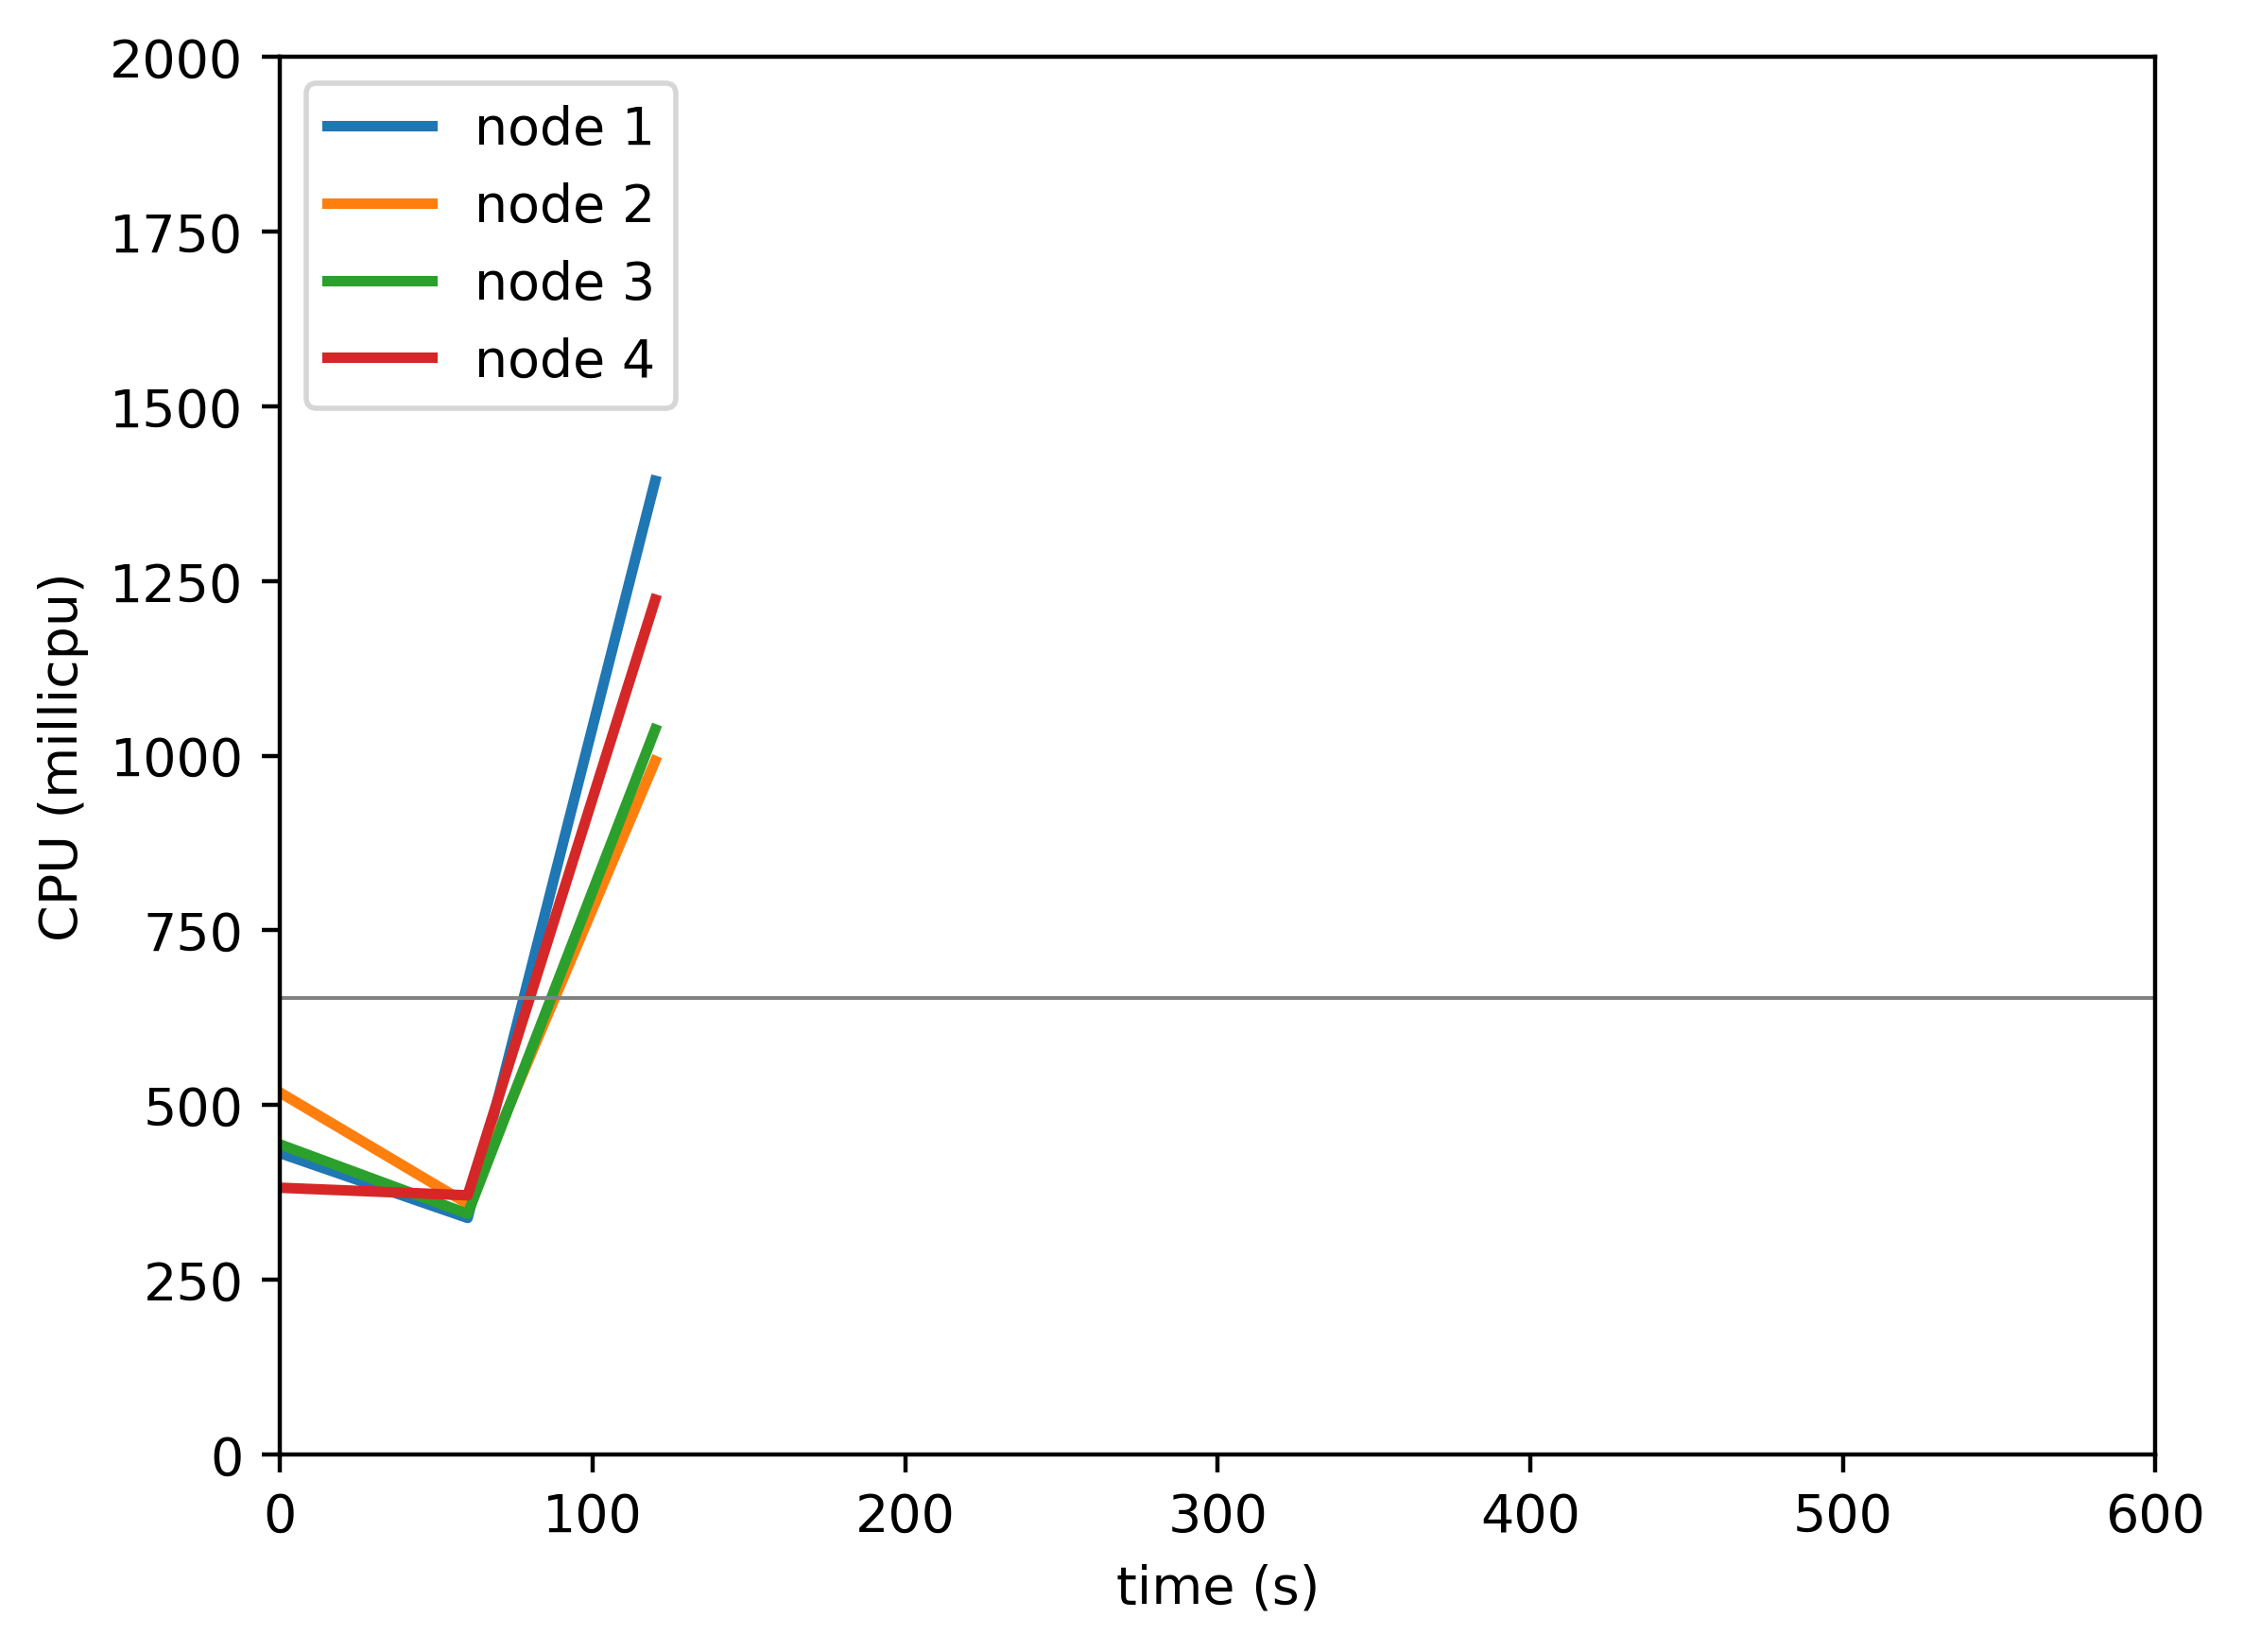

Source data for this figure (header and first rows):
timestamp, ppgcc-m02_pod_amount, ppgcc-m02_memory, ppgcc-m02_cpu, ppgcc-m03_pod_amount, ppgcc-m03_memory, ppgcc-m03_cpu, ppgcc-m04_pod_amount, ppgcc-m04_memory, ppgcc-m04_cpu, ppgcc-m05_pod_amount, ppgcc-m05_memory, ppgcc-m05_cpu
0, 5, 1022704, 431144117, 5, 1017868, 517804957, 5, 1016156, 443577651, 5, 1042632, 381653675
60, 5, 1070356, 338432942, 5, 1055620, 358558731, 5, 1051532, 344319018, 5, 1079592, 370834942
120, 5, 1071940, 1393579907, 5, 1052716, 992557647, 5, 1053908, 1037711265, 5, 1087116, 1223601209
